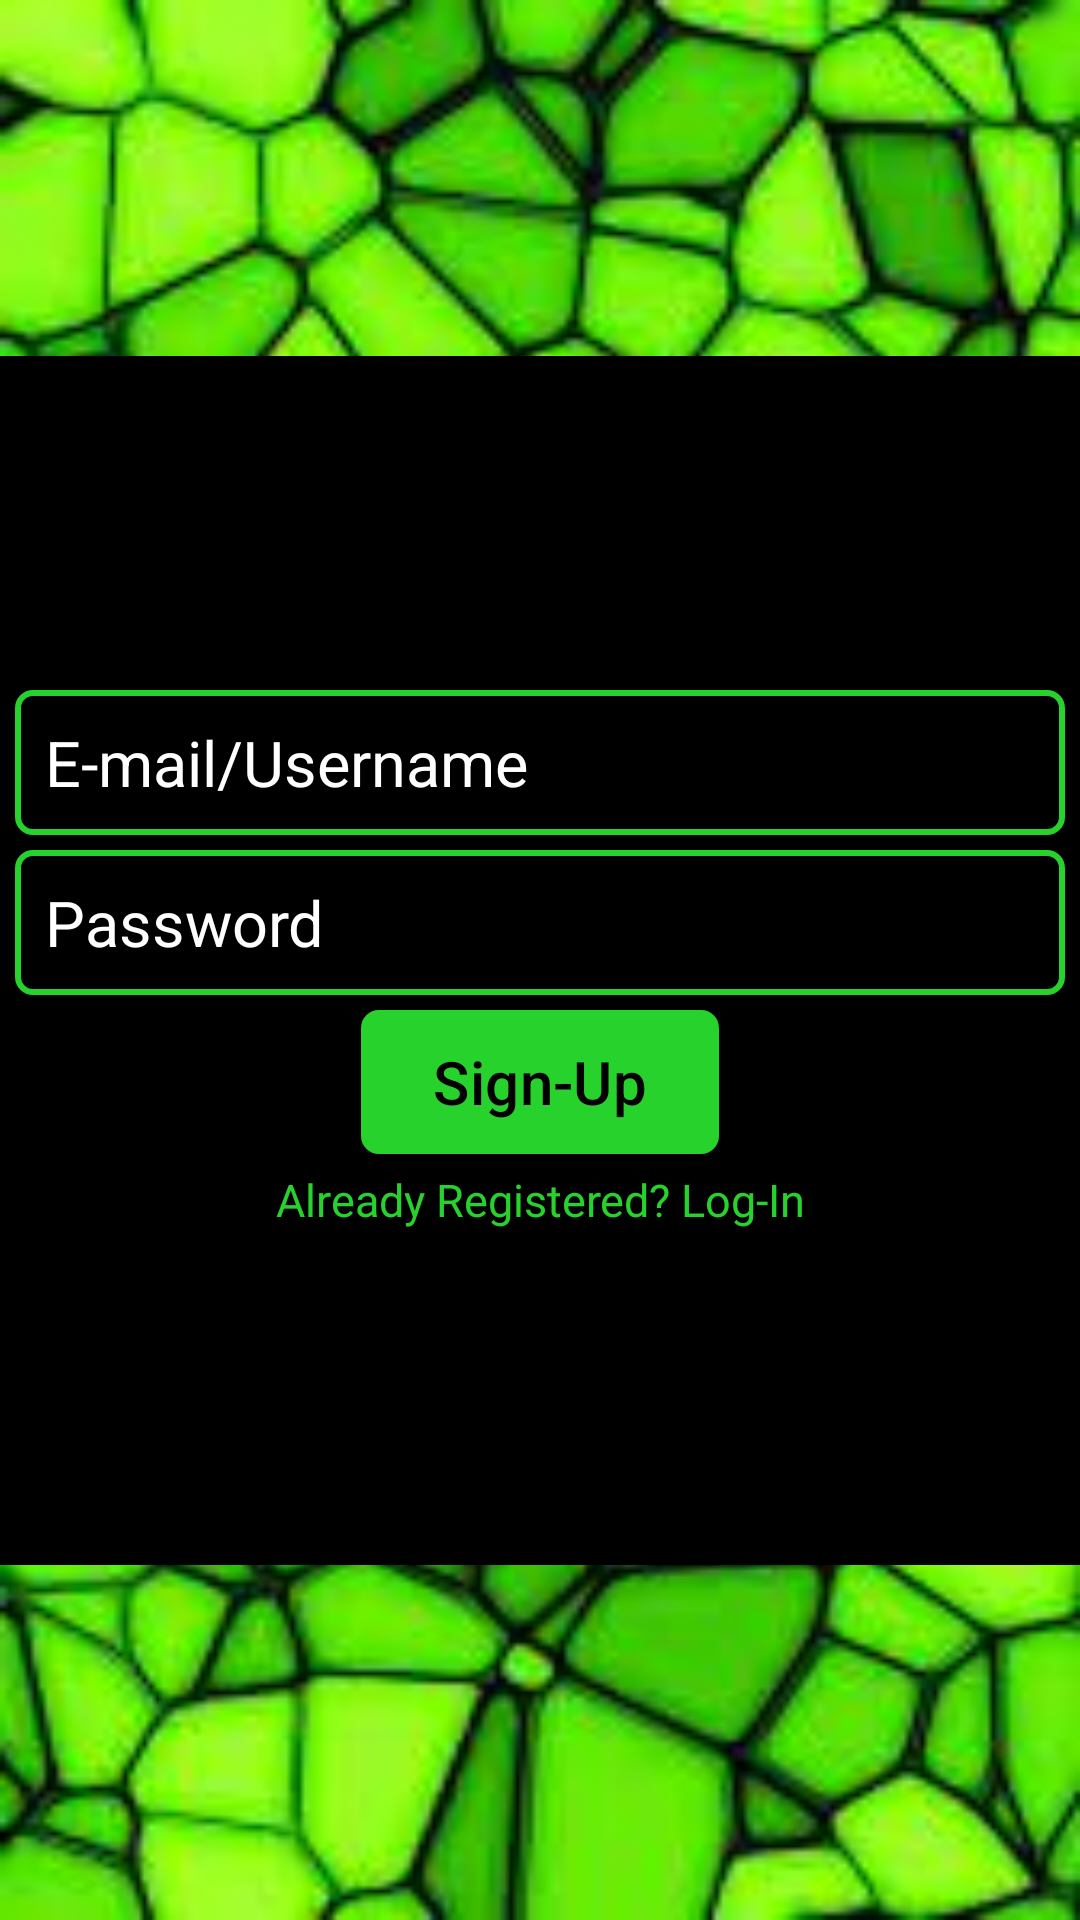

Write the Android layout XML for this screen, with the resource values it uses.
<!-- AndroidManifest.xml: application theme Theme.KotlinFuel_Managment -->
<!-- res/layout/activity_signup.xml -->
<?xml version="1.0" encoding="utf-8"?>
<androidx.constraintlayout.widget.ConstraintLayout
    xmlns:android="http://schemas.android.com/apk/res/android"
    xmlns:app="http://schemas.android.com/apk/res-auto"
    xmlns:tools="http://schemas.android.com/tools"
    android:layout_width="match_parent"
    android:layout_height="match_parent"
    android:background="@drawable/background"
    tools:context=".view.SignupActivity">

        <LinearLayout
            android:layout_width="match_parent"
            android:layout_height="403dp"
            android:orientation="vertical"
            android:layout_gravity="center"
            android:gravity="center"
            android:background="@color/black"
            app:layout_constraintBottom_toBottomOf="parent"
            app:layout_constraintTop_toTopOf="parent">

            <EditText
                android:id="@+id/signup_username_ET"
                android:layout_width="350dp"
                android:layout_height="wrap_content"
                android:background="@drawable/border"
                android:textSize="21sp"
                android:inputType="textEmailAddress"
                android:importantForAutofill="yes"
                tools:ignore="Autofill"
                android:textColorHint="@color/white"
                android:textColor="@color/white"
                android:hint="@string/e_mail_hint"
                android:padding="10dp"/>

            <EditText
                android:id="@+id/signup_password_ET"
                android:layout_width="350dp"
                android:layout_height="wrap_content"
                android:background="@drawable/border"
                android:textSize="21sp"
                android:inputType="textPassword"
                android:hint="@string/password_hint"
                android:importantForAutofill="yes"
                tools:ignore="Autofill"
                android:textColorHint="@color/white"
                android:textColor="@color/white"
                android:layout_marginTop="5dp"
                android:padding="10dp"/>

            <Button
                android:id="@+id/signup_BTN"
                android:layout_width="wrap_content"
                android:layout_height="wrap_content"
                android:layout_marginLeft="20dp"
                android:layout_marginRight="20dp"
                android:background="@drawable/border"
                android:textSize="20sp"
                android:textColor="@color/black"
                android:layout_marginTop="5dp"
                android:text="@string/sign_up_btn"/>

            <TextView
                android:id="@+id/login_TV"
                android:layout_width="match_parent"
                android:layout_height="wrap_content"
                android:gravity="center"
                android:textSize="15sp"
                android:layout_marginTop="5dp"
                android:textColor="@color/green"
                android:text="@string/already_registered_log_in"/>
        </LinearLayout>
</androidx.constraintlayout.widget.ConstraintLayout>
<!-- resources referenced by this layout -->
<resources>
  <color name="black">#FF000000</color>
  <color name="green">#28d22d</color>
  <color name="white">#FFFFFFFF</color>
  <!-- drawable background: jpeg bitmap (drawable, 15879 bytes) -->
  <!-- drawable border (drawable) -->
  <?xml version="1.0" encoding="utf-8"?>
  <shape xmlns:android="http://schemas.android.com/apk/res/android"
      android:shape="rectangle">
  
      <stroke
          android:width="2dp"
          android:color="@color/green"/>
      <corners
          android:radius="5dp"/>
      
  
  </shape>
  <string name="already_registered_log_in">Already Registered? Log-In</string>
  <string name="e_mail_hint">E-mail/Username</string>
  <string name="password_hint">Password</string>
  <string name="sign_up_btn">Sign-Up</string>
  <style name="Theme.KotlinFuel_Managment" parent="Base.Theme.KotlinFuel_Managment" />
  <style name="Base.Theme.KotlinFuel_Managment" parent="Theme.Material3.DayNight.NoActionBar">
          
          <item name="colorPrimary">@color/green</item>
          <item name="colorPrimaryVariant">@color/green</item>
          <item name="android:statusBarColor">@color/white</item>
      </style>
</resources>
